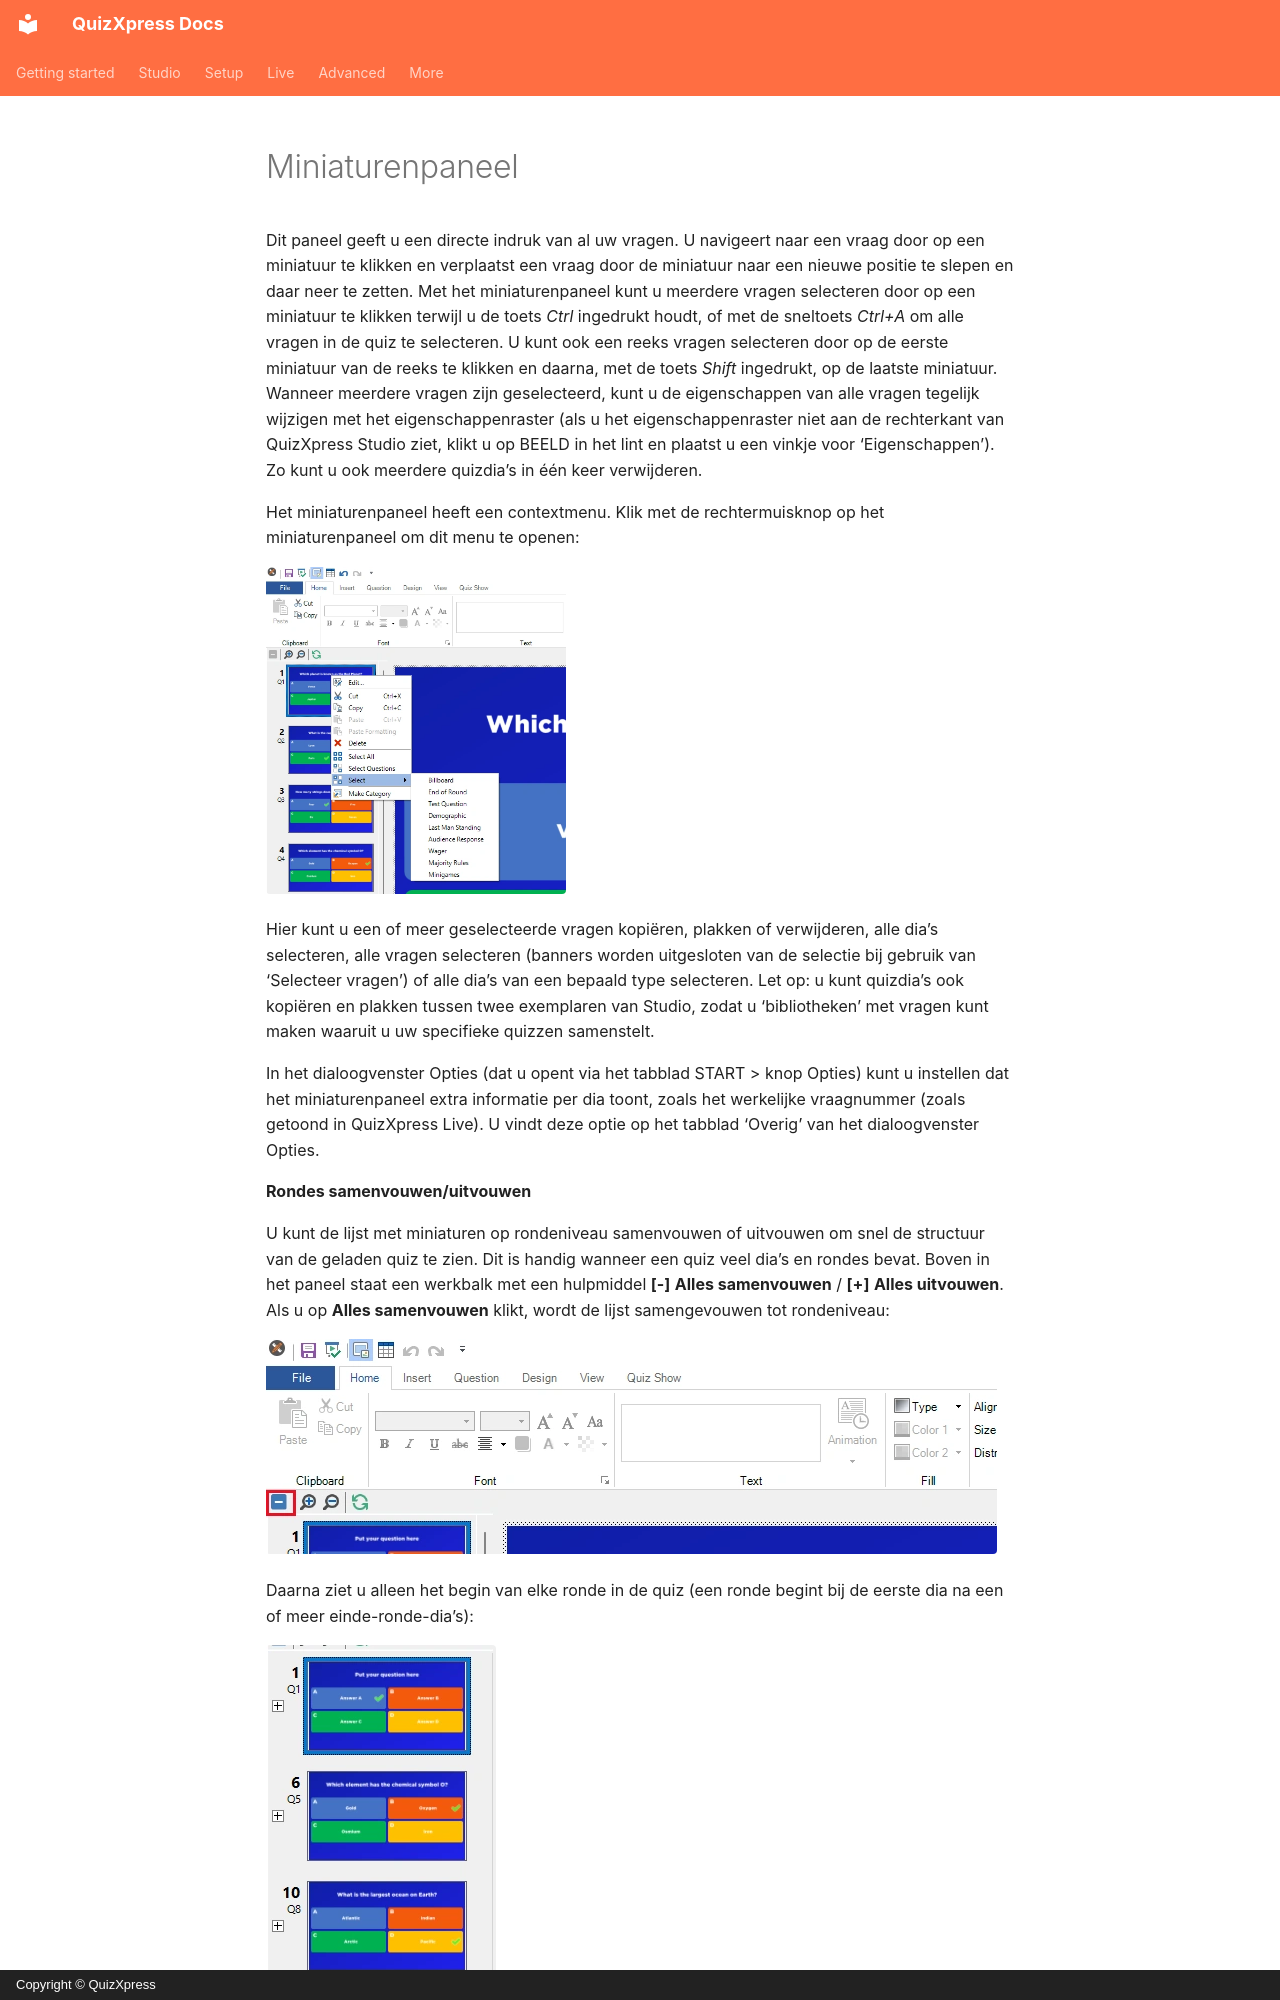

repository: gameshowcrew/quizxpress-docs · page: studio/user-interface-overview/thumbnails-panel.nl/index.html · generator: mkdocs · copyright: Copyright © QuizXpress

# Miniaturenpaneel

Dit paneel geeft u een directe indruk van al uw vragen. U navigeert naar een vraag door op een miniatuur te klikken en verplaatst een vraag door de miniatuur naar een nieuwe positie te slepen en daar neer te zetten. Met het miniaturenpaneel kunt u meerdere vragen selecteren door op een miniatuur te klikken terwijl u de toets *Ctrl* ingedrukt houdt, of met de sneltoets *Ctrl+A* om alle vragen in de quiz te selecteren. U kunt ook een reeks vragen selecteren door op de eerste miniatuur van de reeks te klikken en daarna, met de toets *Shift* ingedrukt, op de laatste miniatuur. Wanneer meerdere vragen zijn geselecteerd, kunt u de eigenschappen van alle vragen tegelijk wijzigen met het eigenschappenraster (als u het eigenschappenraster niet aan de rechterkant van QuizXpress Studio ziet, klikt u op BEELD in het lint en plaatst u een vinkje voor ‘Eigenschappen’). Zo kunt u ook meerdere quizdia’s in één keer verwijderen.

Het miniaturenpaneel heeft een contextmenu. Klik met de rechtermuisknop op het miniaturenpaneel om dit menu te openen:

![Het contextmenu van het miniaturenpaneel](../../assets/images/studio-thumbnail-context-menu.webp){ width="300" loading=lazy }

Hier kunt u een of meer geselecteerde vragen kopiëren, plakken of verwijderen, alle dia’s selecteren, alle vragen selecteren (banners worden uitgesloten van de selectie bij gebruik van ‘Selecteer vragen’) of alle dia’s van een bepaald type selecteren. Let op: u kunt quizdia’s ook kopiëren en plakken tussen twee exemplaren van Studio, zodat u ‘bibliotheken’ met vragen kunt maken waaruit u uw specifieke quizzen samenstelt.

In het dialoogvenster Opties (dat u opent via het tabblad START > knop Opties) kunt u instellen dat het miniaturenpaneel extra informatie per dia toont, zoals het werkelijke vraagnummer (zoals getoond in QuizXpress Live). U vindt deze optie op het tabblad ‘Overig’ van het dialoogvenster Opties.

**Rondes samenvouwen/uitvouwen**

U kunt de lijst met miniaturen op rondeniveau samenvouwen of uitvouwen om snel de structuur van de geladen quiz te zien. Dit is handig wanneer een quiz veel dia’s en rondes bevat. Boven in het paneel staat een werkbalk met een hulpmiddel **\[-\]** **Alles samenvouwen** / **\[+\]** **Alles uitvouwen**. Als u op **Alles samenvouwen** klikt, wordt de lijst samengevouwen tot rondeniveau:

![De knop Alles samenvouwen boven de miniaturen](../../assets/images/studio-thumbnails-collapse-button.webp){ loading=lazy }

Daarna ziet u alleen het begin van elke ronde in de quiz (een ronde begint bij de eerste dia na een of meer einde-ronde-dia’s):
